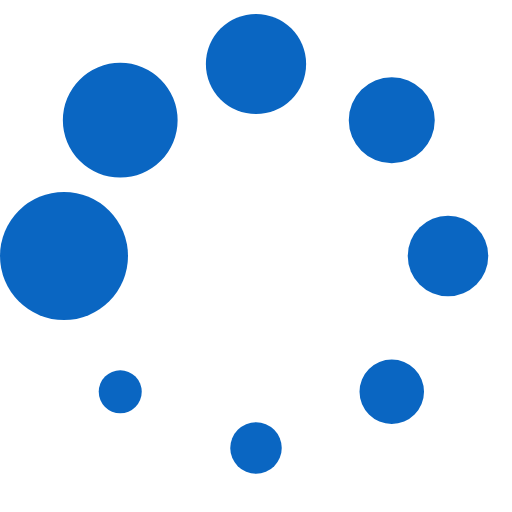
t = 0.00 s
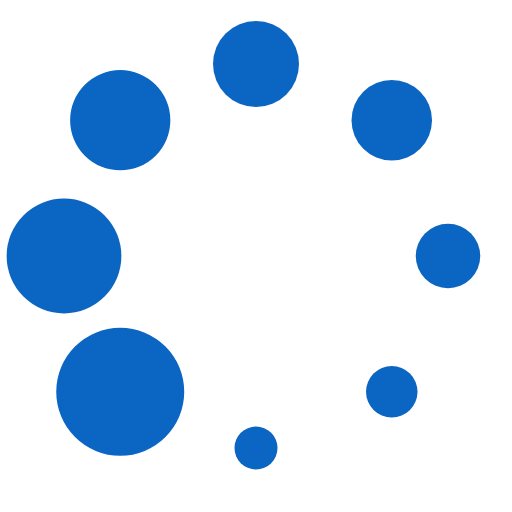
t = 0.13 s
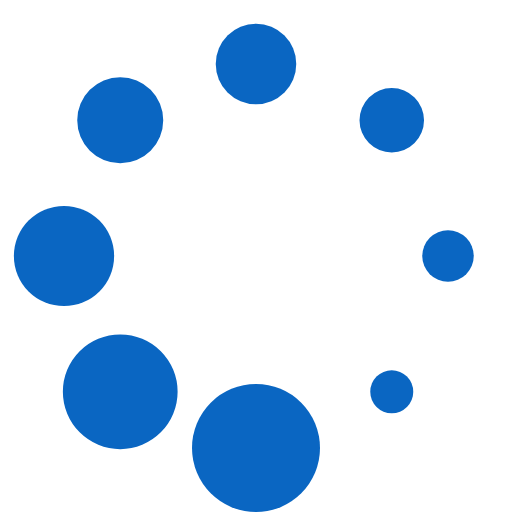
t = 0.23 s
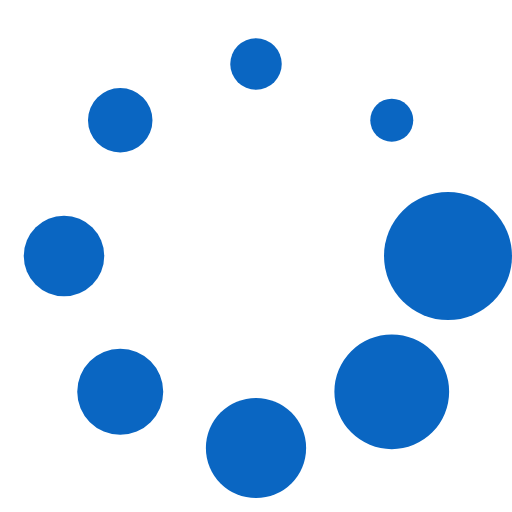
t = 0.36 s
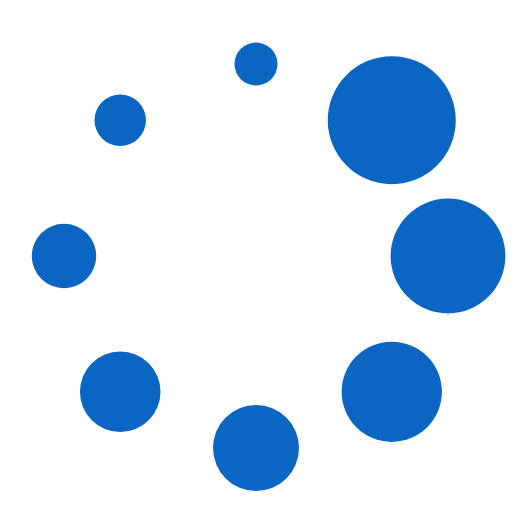
t = 0.49 s
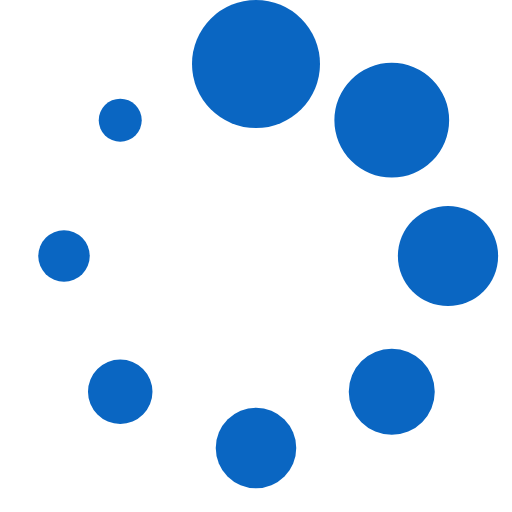
t = 0.59 s

The animated SVG that drew these frames (rendered in a browser with its animation timeline set to each time). Animation: 1 SMIL element (animateTransform=1); one cycle of 0.72 s, repeats indefinitely.

<?xml version="1.0" encoding="UTF-8" standalone="no"?><svg xmlns:svg="http://www.w3.org/2000/svg" xmlns="http://www.w3.org/2000/svg" xmlns:xlink="http://www.w3.org/1999/xlink" version="1.0" width="64px" height="64px" viewBox="0 0 128 128" xml:space="preserve"><rect x="0" y="0" width="100%" height="100%" fill="#FFFFFF" /><g><circle cx="16" cy="64" r="16" fill="#0a66c2"/><circle cx="16" cy="64" r="14.344" fill="#0a66c2" transform="rotate(45 64 64)"/><circle cx="16" cy="64" r="12.531" fill="#0a66c2" transform="rotate(90 64 64)"/><circle cx="16" cy="64" r="10.75" fill="#0a66c2" transform="rotate(135 64 64)"/><circle cx="16" cy="64" r="10.063" fill="#0a66c2" transform="rotate(180 64 64)"/><circle cx="16" cy="64" r="8.063" fill="#0a66c2" transform="rotate(225 64 64)"/><circle cx="16" cy="64" r="6.438" fill="#0a66c2" transform="rotate(270 64 64)"/><circle cx="16" cy="64" r="5.375" fill="#0a66c2" transform="rotate(315 64 64)"/><animateTransform attributeName="transform" type="rotate" values="0 64 64;315 64 64;270 64 64;225 64 64;180 64 64;135 64 64;90 64 64;45 64 64" calcMode="discrete" dur="720ms" repeatCount="indefinite"></animateTransform></g></svg>
